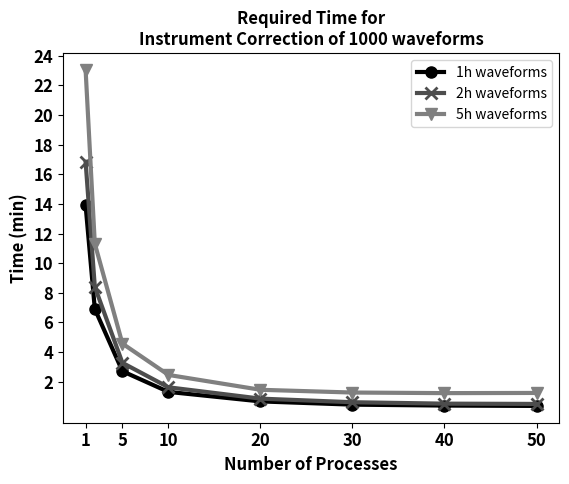

Write Python code to recreate this figure.
import matplotlib.pyplot as plt
import numpy as np

Title = 'Required Time for\nInstrument Correction of 1000 waveforms'

x_label = 'Number of Processes'
y_label = 'Time (min)'
'''
# First line:
x = np.array([1,2,5,10,20,30,40,50,60,70])
y = np.array([433.3,218.62,95.47,54.97,33.82,27.17,26.35,26.5,23.82,25.99])

plt.plot(x,y,'o-', lw = 3, label = '1h waveforms')

# Second line:
x = np.array([1,2,5,10,20,30,40,50,60,70])
y = np.array([563.45,294.21,125.31,70.19,46.30,41.48,42.61,38.69,37.10,38.45])

plt.plot(x,y,'x-', lw = 3, label = '2h waveforms')

# Third line:
x = np.array([1,2,5,10,20,30,40,50,60,70])
y = np.array([982.73,506.38,229.97,138.96,125.3,144.48,130.5,129.32,133.78,131.78])

plt.plot(x,y,'v-', lw = 3, label = '5h waveforms')
'''

# First line:
x = np.array([1,2,5,10,20,30,40,50])
y = np.array([833.66,414.17,161.96,78.22,39.68,26.58,22.84,21.38])

plt.plot(x,y/60.,'o-', lw = 3, markersize = 8, c = '0.0', label = '1h waveforms')

# Second line:
x = np.array([1,2,5,10,20,30,40,50])
y = np.array([1010.61,504.09,195.95,96.85,50.91,36.36,30.59,29.49])

plt.plot(x,y/60., 'x-', lw = 3, markersize = 8, markeredgewidth = 2, c = '0.3', label = '2h waveforms')

# Third line:
x = np.array([1,2,5,10,20,30,40,50])
y = np.array([1382.86,679.12,273.97,147.01,86.75,75.60,73.25,73.96])

plt.plot(x,y/60.,'v-', lw = 3, markersize = 8, c = '0.5', label = '5h waveforms')





plt.title(Title, size = 'large', weight = 'bold')

plt.xticks([1,5,10,20,30,40,50], size = 'large', weight = 'bold')
plt.yticks(range(2,26,2),size = 'large', weight = 'bold')

plt.xlabel(x_label, size = 'large', weight = 'bold')
plt.ylabel(y_label, size = 'large', weight = 'bold')

plt.legend(loc=1)
plt.savefig('simple_line_plot.png')
plt.show()
